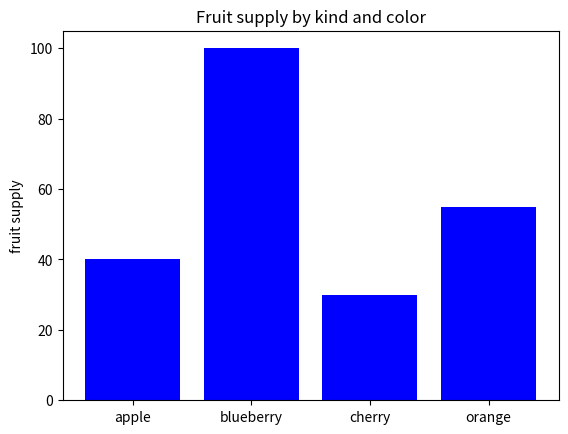

The matplotlib source for this figure:
import matplotlib.pyplot as plt

fig, ax = plt.subplots()

fruits = ['apple', 'blueberry', 'cherry', 'orange']
counts = [40, 100, 30, 55]

ax.bar(fruits, counts, color='blue')

ax.set_ylabel('fruit supply')
ax.set_title('Fruit supply by kind and color')

plt.show()